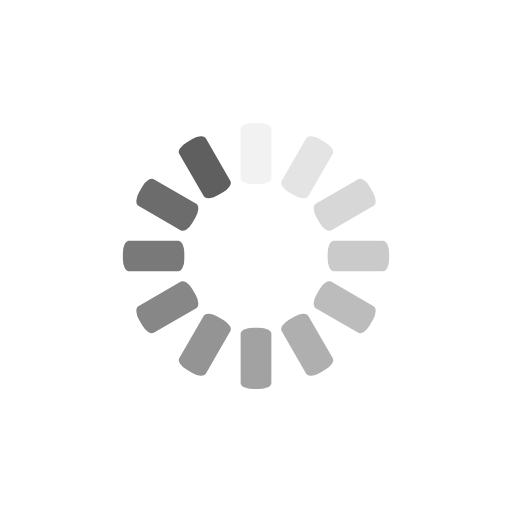
t = 0.00 s
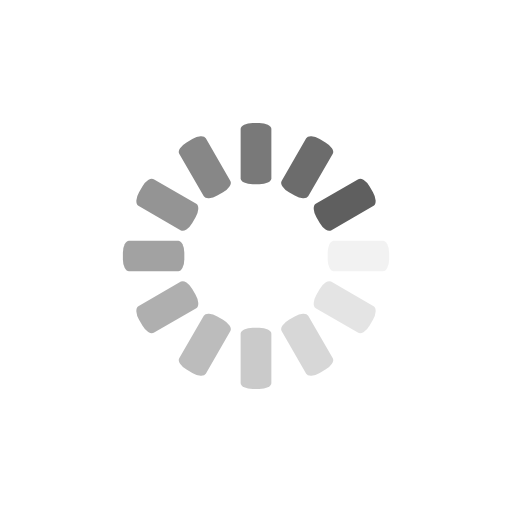
t = 0.25 s
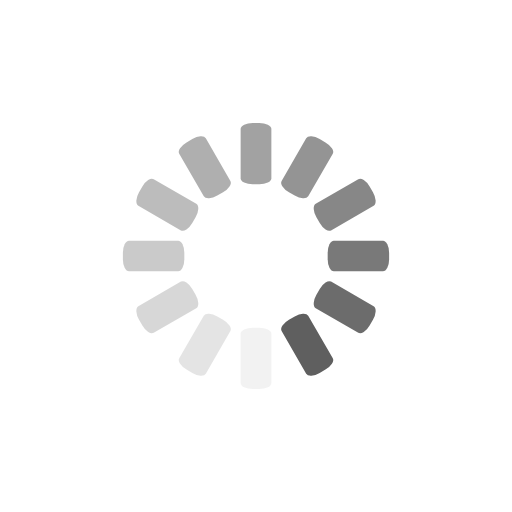
t = 0.50 s
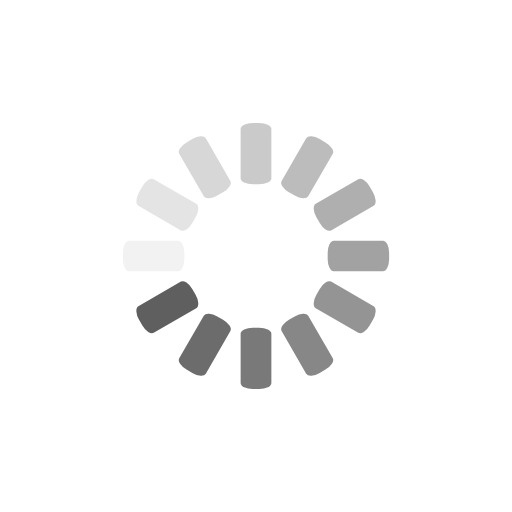
t = 0.75 s

The animated SVG that drew these frames (rendered in a browser with its animation timeline set to each time). Animation: 12 SMIL elements (animate=12); one cycle of 1.00 s, repeats indefinitely.

<svg class="lds-spinner" width="200px"  height="200px"  xmlns="http://www.w3.org/2000/svg" xmlns:xlink="http://www.w3.org/1999/xlink" viewBox="0 0 100 100" preserveAspectRatio="xMidYMid" style="background: none;"><g transform="rotate(0 50 50)">
  <rect x="47" y="24" rx="2.35" ry="1.2" width="6" height="12" fill="#5f5f5f">
    <animate attributeName="opacity" values="1;0" keyTimes="0;1" dur="1s" begin="-0.9166666666666666s" repeatCount="indefinite"></animate>
  </rect>
</g><g transform="rotate(30 50 50)">
  <rect x="47" y="24" rx="2.35" ry="1.2" width="6" height="12" fill="#5f5f5f">
    <animate attributeName="opacity" values="1;0" keyTimes="0;1" dur="1s" begin="-0.8333333333333334s" repeatCount="indefinite"></animate>
  </rect>
</g><g transform="rotate(60 50 50)">
  <rect x="47" y="24" rx="2.35" ry="1.2" width="6" height="12" fill="#5f5f5f">
    <animate attributeName="opacity" values="1;0" keyTimes="0;1" dur="1s" begin="-0.75s" repeatCount="indefinite"></animate>
  </rect>
</g><g transform="rotate(90 50 50)">
  <rect x="47" y="24" rx="2.35" ry="1.2" width="6" height="12" fill="#5f5f5f">
    <animate attributeName="opacity" values="1;0" keyTimes="0;1" dur="1s" begin="-0.6666666666666666s" repeatCount="indefinite"></animate>
  </rect>
</g><g transform="rotate(120 50 50)">
  <rect x="47" y="24" rx="2.35" ry="1.2" width="6" height="12" fill="#5f5f5f">
    <animate attributeName="opacity" values="1;0" keyTimes="0;1" dur="1s" begin="-0.5833333333333334s" repeatCount="indefinite"></animate>
  </rect>
</g><g transform="rotate(150 50 50)">
  <rect x="47" y="24" rx="2.35" ry="1.2" width="6" height="12" fill="#5f5f5f">
    <animate attributeName="opacity" values="1;0" keyTimes="0;1" dur="1s" begin="-0.5s" repeatCount="indefinite"></animate>
  </rect>
</g><g transform="rotate(180 50 50)">
  <rect x="47" y="24" rx="2.35" ry="1.2" width="6" height="12" fill="#5f5f5f">
    <animate attributeName="opacity" values="1;0" keyTimes="0;1" dur="1s" begin="-0.4166666666666667s" repeatCount="indefinite"></animate>
  </rect>
</g><g transform="rotate(210 50 50)">
  <rect x="47" y="24" rx="2.35" ry="1.2" width="6" height="12" fill="#5f5f5f">
    <animate attributeName="opacity" values="1;0" keyTimes="0;1" dur="1s" begin="-0.3333333333333333s" repeatCount="indefinite"></animate>
  </rect>
</g><g transform="rotate(240 50 50)">
  <rect x="47" y="24" rx="2.35" ry="1.2" width="6" height="12" fill="#5f5f5f">
    <animate attributeName="opacity" values="1;0" keyTimes="0;1" dur="1s" begin="-0.25s" repeatCount="indefinite"></animate>
  </rect>
</g><g transform="rotate(270 50 50)">
  <rect x="47" y="24" rx="2.35" ry="1.2" width="6" height="12" fill="#5f5f5f">
    <animate attributeName="opacity" values="1;0" keyTimes="0;1" dur="1s" begin="-0.16666666666666666s" repeatCount="indefinite"></animate>
  </rect>
</g><g transform="rotate(300 50 50)">
  <rect x="47" y="24" rx="2.35" ry="1.2" width="6" height="12" fill="#5f5f5f">
    <animate attributeName="opacity" values="1;0" keyTimes="0;1" dur="1s" begin="-0.08333333333333333s" repeatCount="indefinite"></animate>
  </rect>
</g><g transform="rotate(330 50 50)">
  <rect x="47" y="24" rx="2.35" ry="1.2" width="6" height="12" fill="#5f5f5f">
    <animate attributeName="opacity" values="1;0" keyTimes="0;1" dur="1s" begin="0s" repeatCount="indefinite"></animate>
  </rect>
</g></svg>